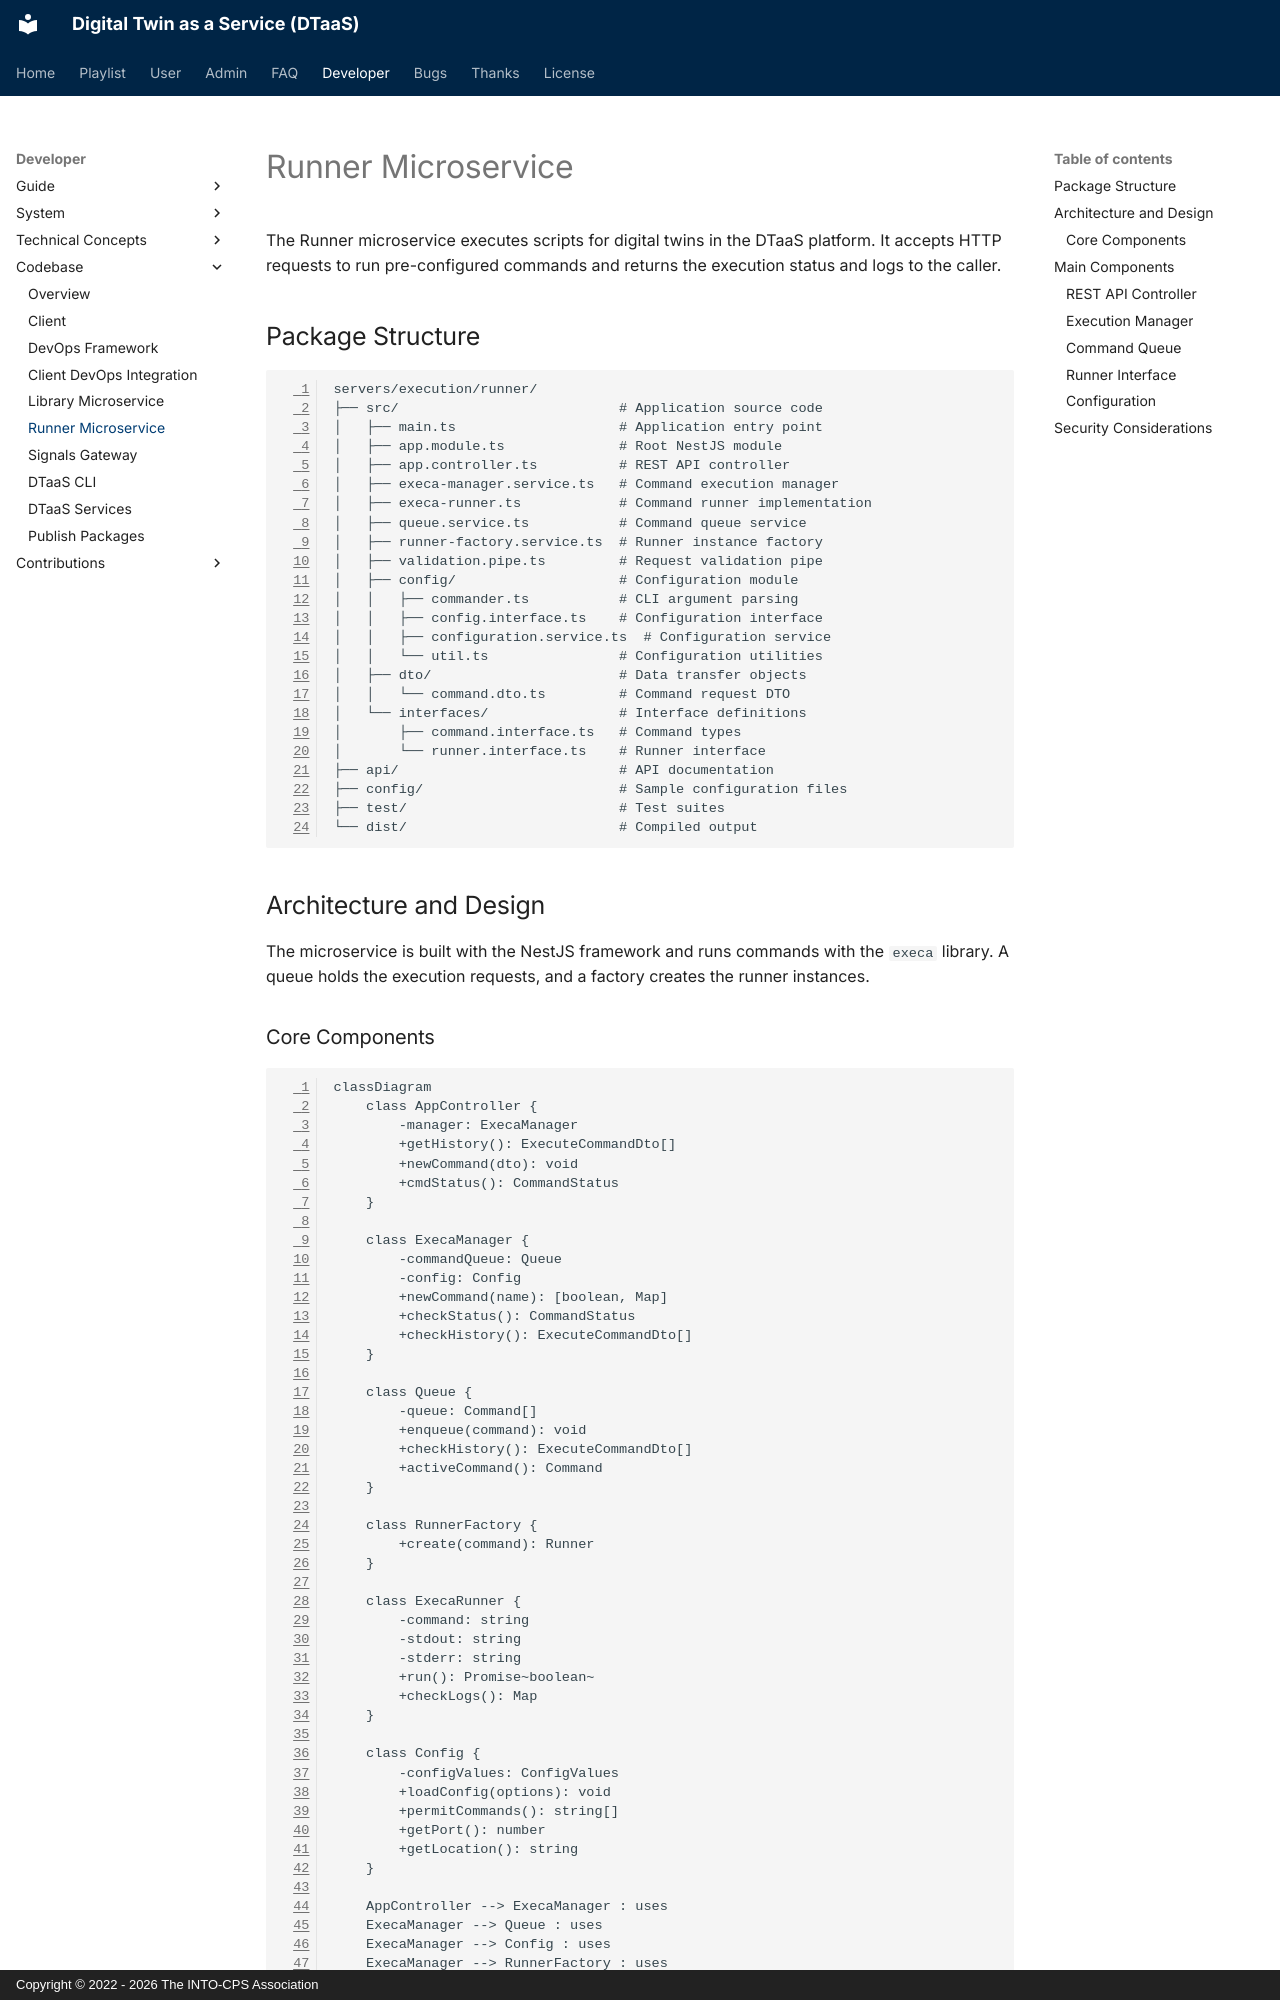

repository: INTO-CPS-Association/DTaaS · page: developer/codebase/runner.html · generator: mkdocs · copyright: Copyright © 2022 - 2026 The INTO-CPS Association

# Runner Microservice

The Runner microservice executes scripts for digital twins in the DTaaS
platform. It accepts HTTP requests to run pre-configured commands and
returns the execution status and logs to the caller.

## Package Structure

```text
servers/execution/runner/
├── src/                           # Application source code
│   ├── main.ts                    # Application entry point
│   ├── app.module.ts              # Root NestJS module
│   ├── app.controller.ts          # REST API controller
│   ├── execa-manager.service.ts   # Command execution manager
│   ├── execa-runner.ts            # Command runner implementation
│   ├── queue.service.ts           # Command queue service
│   ├── runner-factory.service.ts  # Runner instance factory
│   ├── validation.pipe.ts         # Request validation pipe
│   ├── config/                    # Configuration module
│   │   ├── commander.ts           # CLI argument parsing
│   │   ├── config.interface.ts    # Configuration interface
│   │   ├── configuration.service.ts  # Configuration service
│   │   └── util.ts                # Configuration utilities
│   ├── dto/                       # Data transfer objects
│   │   └── command.dto.ts         # Command request DTO
│   └── interfaces/                # Interface definitions
│       ├── command.interface.ts   # Command types
│       └── runner.interface.ts    # Runner interface
├── api/                           # API documentation
├── config/                        # Sample configuration files
├── test/                          # Test suites
└── dist/                          # Compiled output
```

## Architecture and Design

The microservice is built with the NestJS framework and runs commands
with the `execa` library. A queue holds the execution requests, and a
factory creates the runner instances.
